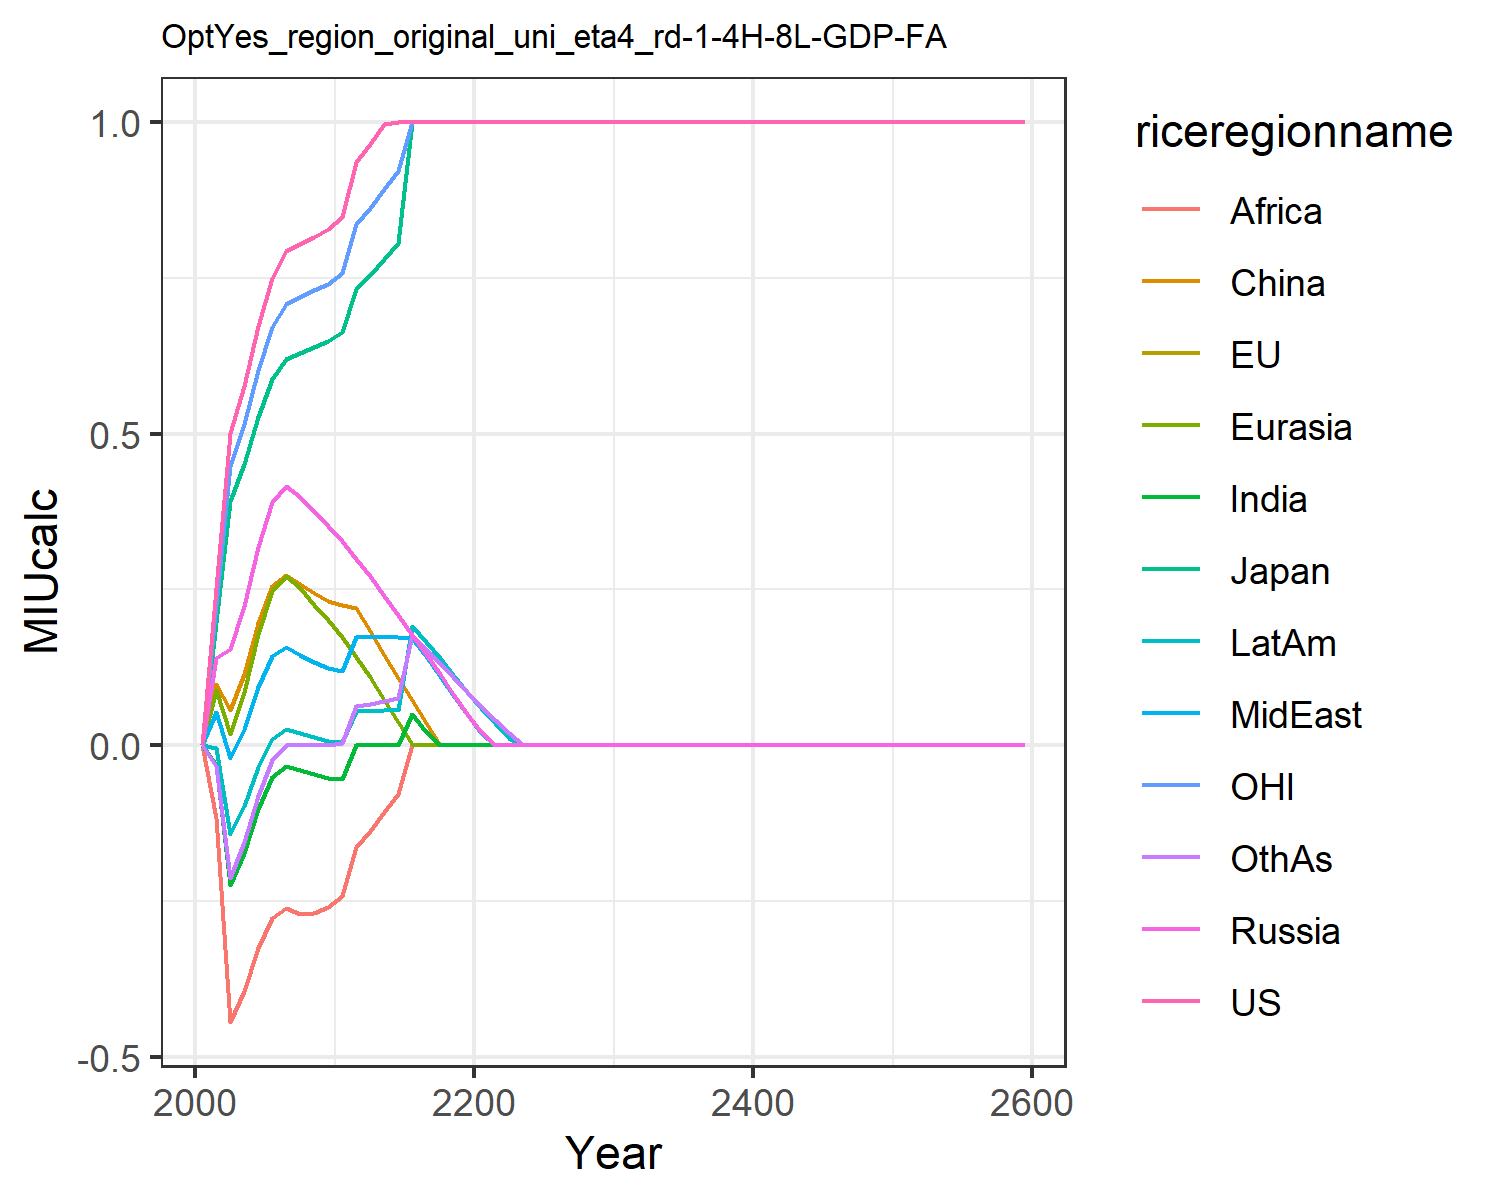

The data file committed next to this chart (first rows):
0.0, 0.0, 0.0, 0.0, 0.0, 0.0, 0.0, 0.0, 0.0, 0.0, 0.0, 0.0
0.2523, 0.1974, 0.1974, 0.1401, 0.08779, 0.09777, -0.03166, 0.05367, -0.1174, -0.004257, 0.2257, -0.03345
0.5018, 0.3925, 0.3925, 0.1542, 0.01836, 0.05693, -0.2239, -0.02091, -0.4439, -0.1429, 0.4488, -0.2126
0.5769, 0.4513, 0.4513, 0.2226, 0.0846, 0.1139, -0.1736, 0.0259, -0.3952, -0.0983, 0.516, -0.156
0.6724, 0.526, 0.526, 0.3184, 0.1784, 0.1961, -0.1031, 0.09369, -0.326, -0.03543, 0.6015, -0.081
0.7504, 0.5871, 0.5871, 0.39, 0.2475, 0.2558, -0.0517, 0.1427, -0.2772, 0.01053, 0.6713, -0.02451
0.7924, 0.6199, 0.6199, 0.4161, 0.271, 0.2736, -0.03342, 0.1573, -0.262, 0.02646, 0.7088, -6.828725607199715e-8
0.8041, 0.629, 0.629, 0.3991, 0.2517, 0.2588, -0.04034, 0.1453, -0.2717, 0.01937, 0.7192, -3.272587201230692e-8
0.816, 0.6384, 0.6384, 0.3754, 0.2258, 0.245, -0.04683, 0.1341, -0.2701, 0.01279, 0.7299, -2.3170050463816594e-6
0.8283, 0.648, 0.648, 0.3523, 0.2005, 0.2321, -0.0529, 0.1238, -0.2591, 0.006696, 0.7409, 1.0423950354443434e-5
0.8475, 0.663, 0.663, 0.3278, 0.1734, 0.2256, -0.05498, 0.1185, -0.2419, 0.004454, 0.7581, 0.00369
0.9356, 0.732, 0.732, 0.2995, 0.1417, 0.2194, -2.1056163180821486e-6, 0.1741, -0.1631, 0.05421, 0.8369, 0.06243
0.9643, 0.7544, 0.7544, 0.2716, 0.1095, 0.1836, 7.387817818615972e-7, 0.1741, -0.1374, 0.05544, 0.8626, 0.06634
0.9974, 0.7803, 0.7803, 0.2397, 0.07288, 0.1452, -1.3498783532073233e-6, 0.1743, -0.1078, 0.05632, 0.8922, 0.07123
1.0, 0.8054, 0.8054, 0.2084, 0.03719, 0.1082, -3.386813072103756e-6, 0.174, -0.07912, 0.05683, 0.9209, 0.07632
1.0, 1.0, 1.0, 0.1773, 0.001755, 0.0718, 0.05063, 0.1728, 0.0, 0.192, 1.0, 0.1769
1.0, 1.0, 1.0, 0.146, 0.0, 0.03552, 0.02181, 0.1423, 0.0, 0.166, 1.0, 0.1545
1.0, 1.0, 1.0, 0.1146, 0.0, 0.0, 0.0, 0.1118, 0.0, 0.1398, 1.0, 0.1319
1.0, 1.0, 1.0, 0.08275, 0.0, 0.0, 0.0, 0.08084, 0.0, 0.1132, 1.0, 0.1086
1.0, 1.0, 1.0, 0.05055, 0.0, 0.0, 0.0, 0.04949, 0.0, 0.08601, 1.0, 0.08473
1.0, 1.0, 1.0, 0.02044, 0.0, 0.0, 0.0, 0.01924, 0.0, 0.05989, 1.0, 0.06162
1.0, 1.0, 1.0, 0.0, 0.0, 0.0, 0.0, 0.0, 0.0, 0.03527, 1.0, 0.0398
1.0, 1, 1, 0.0, 0.0, 0.0, 0.0, 0.0, 0.0, 0.01157, 1.0, 0.0188
1.0, 1.0, 1.0, 0.0, 0.0, 0.0, 0.0, 0.0, 0.0, 0.0, 1.0, 0.0
1.0, 1.0, 1.0, 0.0, 0.0, 0.0, 0.0, 0.0, 0.0, 0.0, 1.0, 0.0
1.0, 1.0, 1.0, 0.0, 0.0, 0.0, 0.0, 0.0, 0.0, 0.0, 1.0, 0.0
1.0, 1.0, 1.0, 0.0, 0.0, 0.0, 0.0, 0.0, 0.0, 0.0, 1.0, 0.0
1.0, 1, 1, 0.0, 0.0, 0.0, 0.0, 0.0, 0.0, 0.0, 1.0, 0.0
1.0, 1, 1, 0.0, 0.0, 0.0, 0.0, 0.0, 0.0, 0.0, 1.0, 0.0
1.0, 0.9999, 0.9999, 0.0, 0.0, 0.0, 0.0, 0.0, 0.0, 0.0, 1.0, 0.0
1.0, 1, 1, 0.0, 0.0, 0.0, 0.0, 0.0, 0.0, 0.0, 1.0, 0.0
1.0, 1, 1, 0.0, 0.0, 0.0, 0.0, 0.0, 0.0, 0.0, 1.0, 0.0
1.0, 0.9998, 0.9998, 0.0, 0.0, 0.0, 0.0, 0.0, 0.0, 0.0, 1.0, 0.0
1.0, 1, 1, 0.0, 0.0, 0.0, 0.0, 0.0, 0.0, 0.0, 1.0, 0.0
1.0, 0.9998, 0.9998, 0.0, 0.0, 0.0, 0.0, 0.0, 0.0, 0.0, 1.0, 0.0
1.0, 0.9999, 0.9999, 0.0, 0.0, 0.0, 0.0, 0.0, 0.0, 0.0, 1.0, 0.0
1.0, 0.9999, 0.9999, 0.0, 0.0, 0.0, 0.0, 0.0, 0.0, 0.0, 1.0, 0.0
1.0, 0.9999, 0.9999, 0.0, 0.0, 0.0, 0.0, 0.0, 0.0, 0.0, 1.0, 0.0
1.0, 0.9999, 0.9999, 0.0, 0.0, 0.0, 0.0, 0.0, 0.0, 0.0, 1.0, 0.0
1.0, 1, 1, 0.0, 0.0, 0.0, 0.0, 0.0, 0.0, 0.0, 1.0, 0.0
1.0, 0.9998, 0.9998, 0.0, 0.0, 0.0, 0.0, 0.0, 0.0, 0.0, 1.0, 0.0
1.0, 1.0, 1.0, 0.0, 0.0, 0.0, 0.0, 0.0, 0.0, 0.0, 1.0, 0.0
1.0, 1.0, 1.0, 0.0, 0.0, 0.0, 0.0, 0.0, 0.0, 0.0, 1.0, 0.0
1.0, 1.0, 1.0, 0.0, 0.0, 0.0, 0.0, 0.0, 0.0, 0.0, 1.0, 0.0
1.0, 1.0, 1.0, 0.0, 0.0, 0.0, 0.0, 0.0, 0.0, 0.0, 1.0, 0.0
1.0, 1.0, 1.0, 0.0, 0.0, 0.0, 0.0, 0.0, 0.0, 0.0, 1.0, 0.0
1.0, 1.0, 1.0, 0.0, 0.0, 0.0, 0.0, 0.0, 0.0, 0.0, 1.0, 0.0
1.0, 1.0, 1.0, 0.0, 0.0, 0.0, 0.0, 0.0, 0.0, 0.0, 1.0, 0.0
1.0, 1.0, 1.0, 0.0, 0.0, 0.0, 0.0, 0.0, 0.0, 0.0, 1.0, 0.0
1.0, 1.0, 1.0, 0.0, 0.0, 0.0, 0.0, 0.0, 0.0, 0.0, 1.0, 0.0
1.0, 1.0, 1.0, 0.0, 0.0, 0.0, 0.0, 0.0, 0.0, 0.0, 1.0, 0.0
1.0, 1.0, 1.0, 0.0, 0.0, 0.0, 0.0, 0.0, 0.0, 0.0, 1.0, 0.0
1.0, 1.0, 1.0, 0.0, 0.0, 0.0, 0.0, 0.0, 0.0, 0.0, 1.0, 0.0
1.0, 1.0, 1.0, 0.0, 0.0, 0.0, 0.0, 0.0, 0.0, 0.0, 1.0, 0.0
1.0, 1.0, 1.0, 0.0, 0.0, 0.0, 0.0, 0.0, 0.0, 0.0, 1.0, 0.0
1.0, 1.0, 1.0, 0.0, 0.0, 0.0, 0.0, 0.0, 0.0, 0.0, 1.0, 0.0
1.0, 1.0, 1.0, 0.0, 0.0, 0.0, 0.0, 0.0, 0.0, 0.0, 1.0, 0.0
1.0, 1.0, 1.0, 0.0, 0.0, 0.0, 0.0, 0.0, 0.0, 0.0, 1.0, 0.0
1.0, 1.0, 1.0, 0.0, 0.0, 0.0, 0.0, 0.0, 0.0, 0.0, 1.0, 0.0
1.0, 1.0, 1.0, 0.0, 0.0, 0.0, 0.0, 0.0, 0.0, 0.0, 1.0, 0.0
